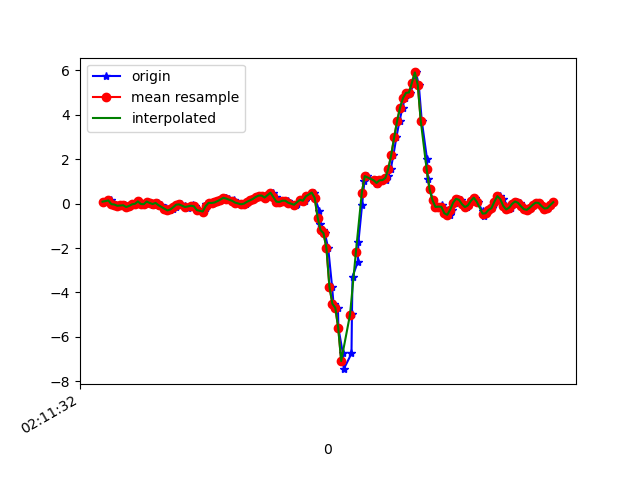

The data file committed next to this chart (first rows):
1617847893077, 543536695368267, 0.08987791, -0.10682359, -0.06954161
1617847893106, 543536714392251, 0.1387, 0.01046, -0.1331
1617847893119, 543536733441035, 0.1461, 0.1656, -0.07687
1617847893135, 543536752465003, -0.02374, -0.1728, -0.04633
1617847893151, 543536771488971, -0.03963, 0.3587, -0.06221
1617847893170, 543536790523739, -0.09583, 0.02146, 0.01109
1617847893192, 543536809573531, -0.08239, 0.052, -0.03533
1617847893211, 543536828598507, -0.07261, 0.2316, -0.04755
1617847893227, 543536847623467, -0.152, -0.1752, -0.09398
1617847893246, 543536866648459, -0.1044, 0.3684, -0.1868
1617847893266, 543536885669291, -0.03107, 0.1791, -0.1404
1617847893285, 543536904692299, -0.006639, -0.1838, -0.1844
1617847893304, 543536923715307, 0.09965, 0.3208, -0.2125
1617847893322, 543536942738315, -0.01641, -0.04452, -0.1453
1617847893342, 543536961761323, -0.02496, -0.1594, -0.1575
1617847893362, 543536980784331, 0.09354, 0.1717, -0.1563
1617847893380, 543536999843723, 0.03123, -0.2889, -0.06832
1617847893401, 543537018867339, -0.04451, -0.09094, -0.09886
1617847893418, 543537037890923, 0.005579, -0.1704, -0.1123
1617847893438, 543537056914539, 0.03246, -0.004198, -0.1282
1617847893456, 543537075938155, -0.07139, -0.02375, -0.1343
1617847893490, 543537094906731, -0.1789, -0.03352, -0.1648
1617847893498, 543537113926827, -0.2803, -0.00542, -0.1917
1617847893515, 543537132947051, -0.306, 0.03001, -0.2113
1617847893536, 543537151967147, -0.2632, 0.08865, -0.2186
1617847893556, 543537171012075, -0.1618, 0.1339, -0.2198
1617847893575, 543537190075243, -0.04573, 0.1974, -0.2076
1617847893595, 543537209096939, -0.03474, 0.2194, -0.1929
1617847893620, 543537228118699, -0.1227, 0.212, -0.199
1617847893639, 543537247165227, -0.1801, 0.212, -0.1905
1617847893668, 543537266187051, -0.1264, 0.2084, -0.1404
1617847893671, 543537285208747, -0.06039, 0.223, -0.08909
1617847893689, 543537304253867, -0.119, 0.1876, -0.03655
1617847893712, 543537323301163, -0.2901, 0.08987, -0.05977
1617847893740, 543537342323691, -0.3548, 0.008019, -0.1416
1617847893761, 543537361346155, -0.2033, -0.02741, -0.2809
1617847893764, 543537380368683, -0.01886, -0.04207, -0.4092
1617847893790, 543537399423275, 0.03734, -0.06406, -0.4825
1617847893813, 543537418446059, 0.02879, -0.08117, -0.5045
1617847893833, 543537437468779, 0.052, -0.05795, -0.4996
1617847893851, 543537456491499, 0.1131, -0.009085, -0.4837
1617847893865, 543537475539051, 0.184, 0.03856, -0.4666
1617847893894, 543537494569515, 0.2585, 0.1094, -0.4373
1617847893898, 543537513592427, 0.2634, 0.1485, -0.4067
1617847893917, 543537532615403, 0.2255, 0.1607, -0.3615
1617847893953, 543537551663083, 0.1546, 0.1412, -0.3334
1617847893959, 543537570685995, 0.09599, 0.1119, -0.3151
1617847893979, 543537589708971, 0.0459, 0.0911, -0.2895
1617847894007, 543537608734955, -0.01519, 0.06422, -0.2614
1617847894011, 543537627782699, -0.04329, 0.03368, -0.2271
1617847894034, 543537646805675, -5.3010974E-4, 0.02634, -0.199
1617847894048, 543537665946488, 0.08133, 0.0349, -0.1673
1617847894066, 543537684969336, 0.1461, 0.0349, -0.1294
1617847894086, 543537704024184, 0.2108, 0.02757, -0.1123
1617847894103, 543537723047288, 0.3012, 0.02146, -0.1135
1617847894122, 543537742070520, 0.3648, 0.03734, -0.1184
1617847894141, 543537761093752, 0.3635, 0.03734, -0.08054
1617847894160, 543537780141688, 0.2744, -0.04818, -0.01579
1617847894180, 543537799168376, 0.3147, -0.119, -0.03045
1617847894198, 543537818191608, 0.4515, -0.1032, -0.09886
1617847894217, 543537837214840, 0.4943, -0.06406, -0.06954
... 100 more rows
